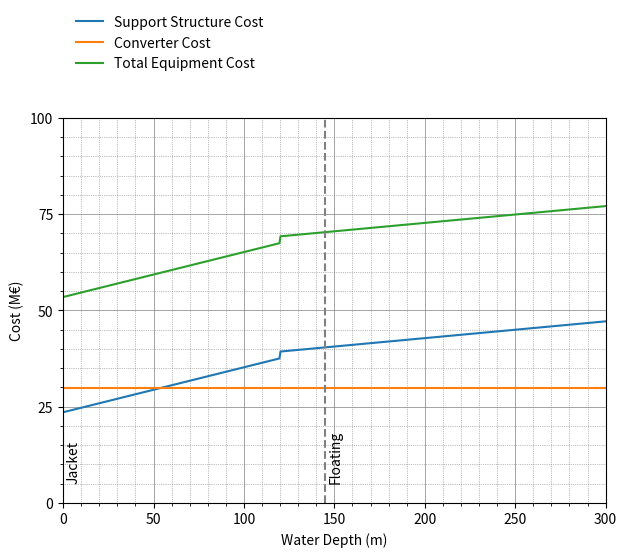
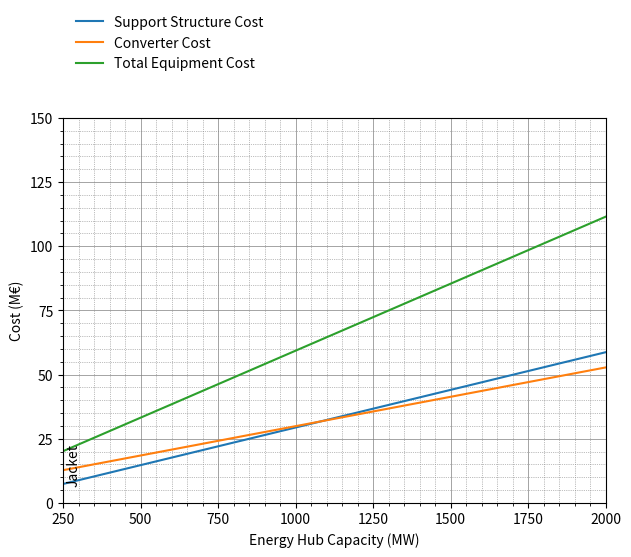
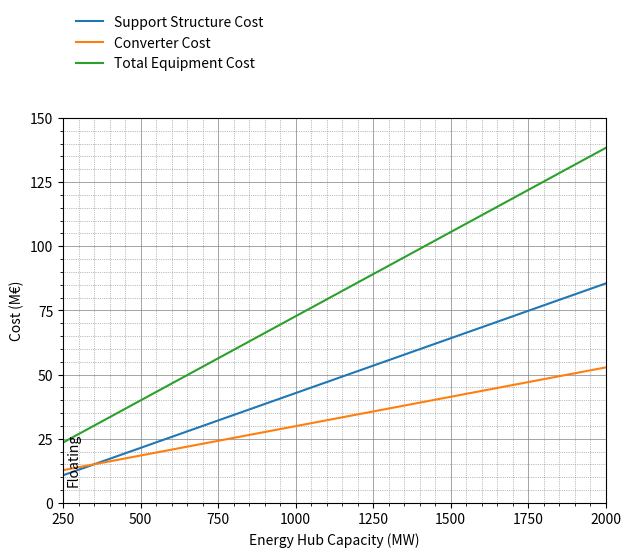
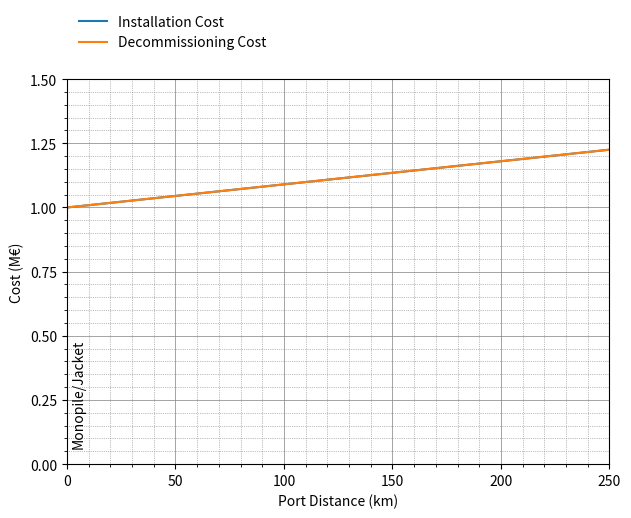
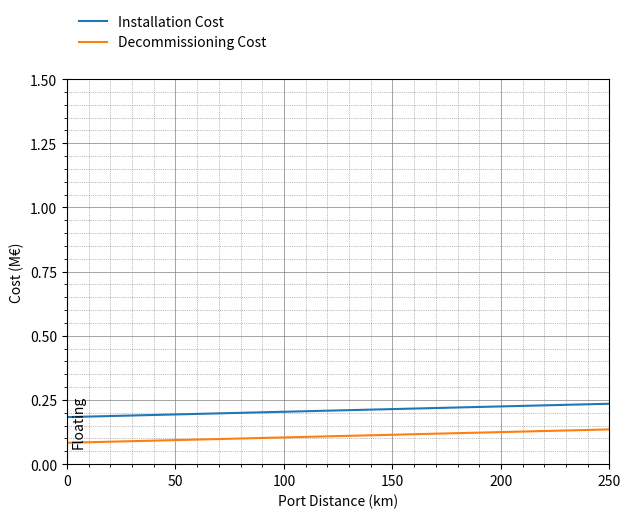
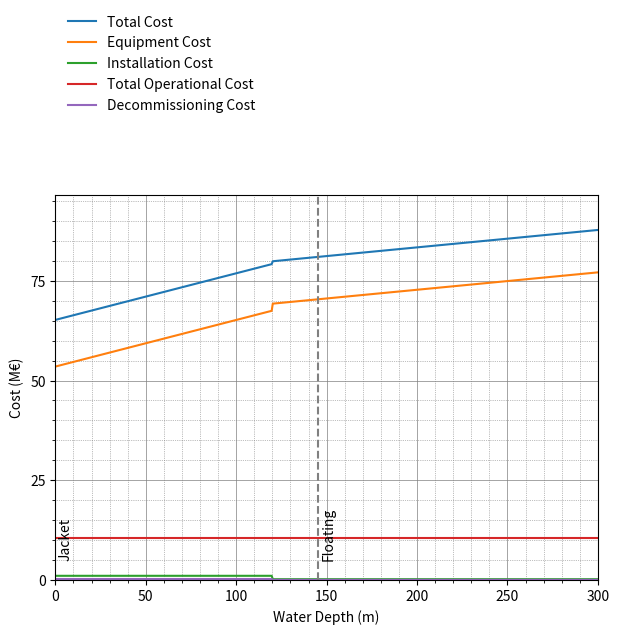
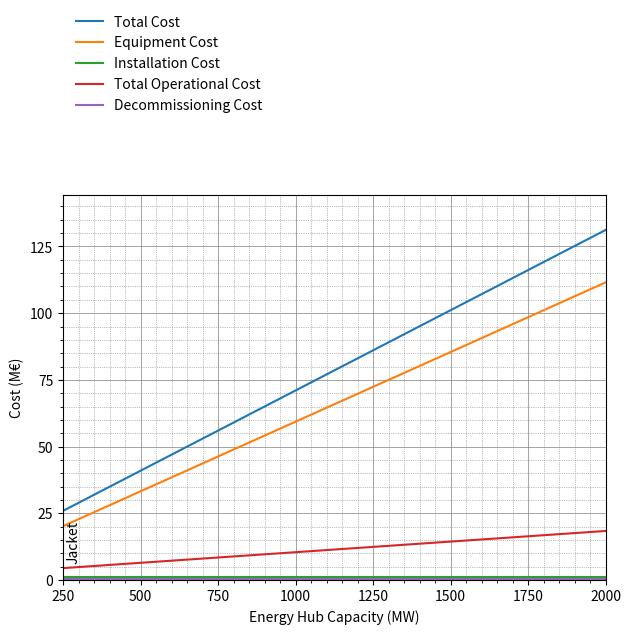
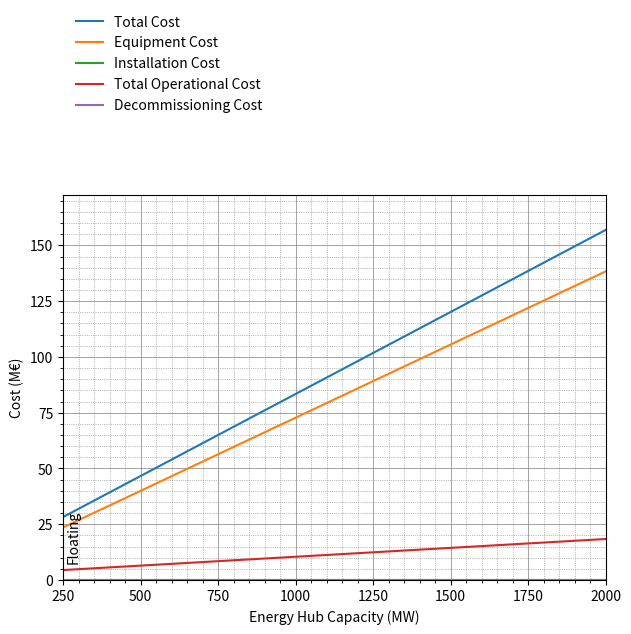

Reproduce these figures in Python, in order.
import numpy as np
import matplotlib.pyplot as plt
from matplotlib.ticker import MultipleLocator

def present_value(equip_cost, inst_cost, ope_cost_yearly, deco_cost):
    """
    Calculate the total present value of cable cost.

    Parameters:
        equip_cost (float): Equipment cost.
        inst_cost (float): Installation cost.
        ope_cost_yearly (float): Yearly operational cost.
        deco_cost (float): Decommissioning cost.

    Returns:
        float: Total present value of cost.
    """
    # Define years for installation, operational, and decommissioning
    inst_year = 0  # First year (installation year)
    ope_year = inst_year + 5  # Operational costs start year
    dec_year = ope_year + 25  # Decommissioning year
    end_year = dec_year + 2  # End year

    # Discount rate
    discount_rate = 0.05

    # Initialize total operational cost
    total_ope_cost = 0

    # Adjust cost for each year
    for year in range(inst_year, end_year + 1):
        discount_factor = (1 + discount_rate) ** -year  # Calculate the discount factor for the year
        if year == inst_year:
            equip_cost *= discount_factor  # Discount equipment cost for the installation year
            inst_cost *= discount_factor  # Discount installation cost for the installation year
        elif ope_year <= year < dec_year:
            total_ope_cost += ope_cost_yearly * discount_factor  # Accumulate discounted operational cost for each year
        elif year == dec_year:
            deco_cost *= discount_factor  # Discount decommissioning cost for the decommissioning year

    # Calculate total present value of cost
    total_cost = equip_cost + inst_cost + total_ope_cost + deco_cost

    return total_cost, equip_cost, inst_cost, total_ope_cost, deco_cost

def supp_struct_cond(water_depth):
        """
        Determines the support structure type based on water depth.

        Returns:
        - str: Support structure type ('monopile', 'jacket', 'floating', or 'default').
        """
        # Define depth ranges for different support structures
        if water_depth < 120:
            return "jacket"
        elif 120 <= water_depth:
            return "floating"

def equip_cost_lin(water_depth, support_structure, ice_cover, eh_capacity):
    """
    Calculates the energy hub equipment cost based on water depth, capacity, and export cable type.

    Returns:
    - float: Calculated equipment cost.
    """
    # Coefficients for equipment cost calculation based on the support structure and year
    support_structure_coeff = {
        'jacket': (233, 47, 309, 62),
        'floating': (87, 68, 116, 91)
    }

    equip_coeff = (22.87, 7.06)
    
    # Define parameters
    c1, c2, c3, c4 = support_structure_coeff[support_structure]
    
    c5, c6 = equip_coeff
    
    # Define equivalent electrical power
    equiv_capacity = 0.5 * eh_capacity

    # Calculate foundation cost for jacket/floating
    supp_cost = (c1 * water_depth + c2 * 1e3) * equiv_capacity + (c3 * water_depth + c4 * 1e3)
    
    if ice_cover == 1:
        supp_cost *= 1.10  # Increase cost by 10% if ice cover is present
    
    # Power converter cost
    conv_cost = (c5 * 1e3) * eh_capacity + (c6 * 1e6)
    
    return supp_cost, conv_cost

def inst_deco_cost_lin(supp_structure, port_distance, operation):
    """
    Calculate installation or decommissioning cost of offshore substations based on the water depth, and port distance.

    Returns:
    - float: Calculated installation or decommissioning cost.
    """
    # Installation coefficients for different vehicles
    inst_coeff = {
        ('jacket' 'PSIV'): (1, 18.5, 24, 96, 200),
        ('floating','HLCV'): (1, 22.5, 10, 0, 40),
        ('floating','AHV'): (3, 18.5, 30, 90, 40)
    }

    # Decommissioning coefficients for different vehicles
    deco_coeff = {
        ('jacket' 'PSIV'): (1, 18.5, 24, 96, 200),
        ('floating','HLCV'): (1, 22.5, 10, 0, 40),
        ('floating','AHV'): (3, 18.5, 30, 30, 40)
    }

    # Choose the appropriate coefficients based on the operation type
    coeff = inst_coeff if operation == 'inst' else deco_coeff
        
    if supp_structure == 'jacket':
        c1, c2, c3, c4, c5 = coeff[('jacket' 'PSIV')]
        # Calculate installation cost for jacket
        total_cost = ((1 / c1) * ((2 * port_distance) / c2 + c3) + c4) * (c5 * 1e3) / 24
    elif supp_structure == 'floating':
        total_cost = 0
        
        # Iterate over the coefficients for floating (HLCV and AHV)
        for vessel_type in [('floating', 'HLCV'), ('floating', 'AHV')]:
            c1, c2, c3, c4, c5 = coeff[vessel_type]
            # Calculate installation cost for the current vessel type
            vessel_cost = ((1 / c1) * ((2 * port_distance) / c2 + c3) + c4) * (c5 * 1e3) / 24
            # Add the cost for the current vessel type to the total cost
            total_cost += vessel_cost
    
    return total_cost

def eh_cost_lin(water_depth, ice_cover, port_distance, eh_capacity):
    """
    """
    
    # Determine support structure
    supp_structure = supp_struct_cond(water_depth)
    
    # Calculate equipment cost
    supp_cost, conv_cost = equip_cost_lin(water_depth, supp_structure, ice_cover, eh_capacity)

    equip_cost = supp_cost + conv_cost
    
    # Calculate installation and decommissioning cost
    inst_cost = inst_deco_cost_lin(supp_structure, port_distance, "inst")
    deco_cost = inst_deco_cost_lin(supp_structure, port_distance, "deco")

    # Calculate yearly operational cost
    ope_cost_yearly = 0.03 * conv_cost
    
    total_cost, equip_cost, inst_cost, total_ope_cost, deco_cost = present_value(equip_cost, inst_cost, ope_cost_yearly, deco_cost)  # Calculate present value of cost

    # Convert cost to millions of Euros
    total_cost *= 1e-6
    equip_cost *= 1e-6
    inst_cost *= 1e-6
    total_ope_cost *= 1e-6
    deco_cost *= 1e-6
    
    return total_cost, equip_cost, inst_cost, total_ope_cost, deco_cost

def plot_equip_cost_vs_water_depth():
    water_depths = np.linspace(0, 300, 500)
    ice_cover = 0  # Assuming no ice cover for simplicity
    eh_capacity = 1000  # Assuming a constant energy hub capacity of 1GW

    supp_costs, conv_costs, equip_costs = [], [], []

    for wd in water_depths:
        support_structure = supp_struct_cond(wd)
        supp_cost, conv_cost = equip_cost_lin(wd, support_structure, ice_cover, eh_capacity)
        equip_cost = supp_cost + conv_cost
        supp_costs.append(supp_cost * 1e-6)  # Convert to millions of Euros
        conv_costs.append(conv_cost * 1e-6)  # Convert to millions of Euros
        equip_costs.append(equip_cost * 1e-6)  # Convert to millions of Euros

    plt.figure(figsize=(7, 5))
    plt.plot(water_depths, supp_costs, label='Support Structure Cost')
    plt.plot(water_depths, conv_costs, label='Converter Cost')
    plt.plot(water_depths, equip_costs, label='Total Equipment Cost')
    
    # Set domain and range
    plt.xlim(0, 300)
    plt.ylim(0, 100)

    # Set the number of major ticks and minor ticks
    x_major_locator = MultipleLocator(50)
    x_minor_locator = MultipleLocator(5)
    y_major_locator = MultipleLocator(25)
    y_minor_locator = MultipleLocator(5)

    # Apply the major and minor tick locators
    plt.gca().xaxis.set_major_locator(x_major_locator)
    plt.gca().xaxis.set_minor_locator(x_minor_locator)
    plt.gca().yaxis.set_major_locator(y_major_locator)
    plt.gca().yaxis.set_minor_locator(y_minor_locator)

    # Add vertical lines for support structure domains
    plt.axvline(x=145, color='grey', linewidth=1.5, linestyle='--')
    
    # Add vertical text annotations
    plt.text(2, plt.ylim()[1] * 0.05, 'Jacket', rotation=90, verticalalignment='bottom')
    plt.text(147, plt.ylim()[1] * 0.05, 'Floating', rotation=90, verticalalignment='bottom')
    
    plt.grid(which='major', linestyle='-', linewidth='0.5', color='gray')
    plt.grid(which='minor', linestyle=':', linewidth='0.5', color='gray')
    plt.minorticks_on()
    
    plt.xlabel('Water Depth (m)')
    plt.ylabel('Cost (M\u20AC)')
    
    # Position the legend above the figure
    plt.legend(bbox_to_anchor=(0, 1.3), loc='upper left', ncol=1, frameon=False)
    
    plt.grid(True)
    plt.show()
    
def plot_equip_cost_vs_eh_capacity(water_depth):
    eh_capacities = np.linspace(250, 2000, 500)  # Energy hub capacities in MW
    ice_cover = 0  # Assuming no ice cover for simplicity
    
    supp_costs, conv_costs, equip_costs = [], [], []

    for eh_capacity in eh_capacities:
        support_structure = supp_struct_cond(water_depth)
        supp_cost, conv_cost = equip_cost_lin(water_depth, support_structure, ice_cover, eh_capacity)
        equip_cost = supp_cost + conv_cost
        supp_costs.append(supp_cost * 1e-6)  # Convert to millions of Euros
        conv_costs.append(conv_cost * 1e-6)  # Convert to millions of Euros
        equip_costs.append(equip_cost * 1e-6)  # Convert to millions of Euros

    plt.figure(figsize=(7, 5))
    plt.plot(eh_capacities, supp_costs, label='Support Structure Cost')
    plt.plot(eh_capacities, conv_costs, label='Converter Cost')
    plt.plot(eh_capacities, equip_costs, label='Total Equipment Cost')
    
    # Set domain and range
    plt.xlim(250, 2000)
    plt.ylim(0, 150)

    # Set the number of major ticks and minor ticks
    x_major_locator = MultipleLocator(250)
    x_minor_locator = MultipleLocator(25)
    y_major_locator = MultipleLocator(25)
    y_minor_locator = MultipleLocator(5)

    # Apply the major and minor tick locators
    plt.gca().xaxis.set_major_locator(x_major_locator)
    plt.gca().xaxis.set_minor_locator(x_minor_locator)
    plt.gca().yaxis.set_major_locator(y_major_locator)
    plt.gca().yaxis.set_minor_locator(y_minor_locator)

    # Turn on minor ticks
    plt.minorticks_on()

    plt.grid(which='major', linestyle='-', linewidth='0.5', color='gray')
    plt.grid(which='minor', linestyle=':', linewidth='0.5', color='gray')

    
    # Add vertical text annotations
    supp_struct_str = 'Jacket' if water_depth < 145 else 'Floating'
    plt.text(260, plt.ylim()[1] * 0.05, supp_struct_str, rotation=90)
    
    plt.xlabel('Energy Hub Capacity (MW)')
    plt.ylabel('Cost (M\u20AC)')
    
    # Position the legend above the figure
    plt.legend(bbox_to_anchor=(0, 1.3), loc='upper left', ncol=1, frameon=False)
    
    plt.grid(True)
    plt.show()

def plot_inst_and_deco_cost_vs_port_distance(water_depth):
    port_distances = np.linspace(0, 250, 500)

    inst_costs, deco_costs = [], []

    for pd in port_distances:
        support_structure = supp_struct_cond(water_depth)
        inst_cost = inst_deco_cost_lin(support_structure, pd, "inst")
        deco_cost = inst_deco_cost_lin(support_structure, pd, "deco")
        inst_costs.append(inst_cost * 1e-6)  # Convert to millions of Euros
        deco_costs.append(deco_cost * 1e-6)  # Convert to millions of Euros

    plt.figure(figsize=(7, 5))
    plt.plot(port_distances, inst_costs, label='Installation Cost')
    plt.plot(port_distances, deco_costs, label='Decommissioning Cost')
    
    # Set domain and range
    plt.xlim(0, 250)
    plt.ylim(0, 1.5)

    # Set the number of major ticks and minor ticks
    x_major_locator = MultipleLocator(50)
    x_minor_locator = MultipleLocator(5)
    y_major_locator = MultipleLocator(0.25)
    y_minor_locator = MultipleLocator(0.05)

    # Apply the major and minor tick locators
    plt.gca().xaxis.set_major_locator(x_major_locator)
    plt.gca().xaxis.set_minor_locator(x_minor_locator)
    plt.gca().yaxis.set_major_locator(y_major_locator)
    plt.gca().yaxis.set_minor_locator(y_minor_locator)


    plt.grid(which='major', linestyle='-', linewidth='0.5', color='gray')
    plt.grid(which='minor', linestyle=':', linewidth='0.5', color='gray')
    plt.minorticks_on()

    # Add vertical text annotations
    supp_struct_str = 'Monopile/Jacket' if water_depth < 145 else 'Floating'
    plt.text(2, plt.ylim()[1] * 0.05, supp_struct_str, rotation=90)
    
    plt.xlabel('Port Distance (km)')
    plt.ylabel('Cost (M\u20AC)')
    
    # Position the legend above the figure
    plt.legend(bbox_to_anchor=(0, 1.2), loc='upper left', ncol=1, frameon=False)
    
    plt.grid(True)
    plt.show()

def plot_all_costs_vs_water_depth():
    water_depths = np.linspace(0, 300, 500)
    ice_cover = 0  # Assuming no ice cover for simplicity
    port_distance = 50  # Assuming a constant port distance
    eh_capacity = 1000  # Assuming a constant energy hub capacity of 1GW

    total_costs, equip_costs, inst_costs, total_ope_costs, deco_costs = [], [], [], [], []

    for wd in water_depths:
        total_cost, equip_cost, inst_cost, total_ope_cost, deco_cost = eh_cost_lin(wd, ice_cover, port_distance, eh_capacity)
        total_costs.append(total_cost)
        equip_costs.append(equip_cost)
        inst_costs.append(inst_cost)
        total_ope_costs.append(total_ope_cost)
        deco_costs.append(deco_cost)

    plt.figure(figsize=(7, 5))
    plt.plot(water_depths, total_costs, label='Total Cost')
    plt.plot(water_depths, equip_costs, label='Equipment Cost')
    plt.plot(water_depths, inst_costs, label='Installation Cost')
    plt.plot(water_depths, total_ope_costs, label='Total Operational Cost')
    plt.plot(water_depths, deco_costs, label='Decommissioning Cost')

    # Set domain and range
    plt.xlim(0, 300)
    plt.ylim(0, max(total_costs) * 1.1)

    # Set the number of major ticks and minor ticks
    x_major_locator = MultipleLocator(50)
    x_minor_locator = MultipleLocator(5)
    y_major_locator = MultipleLocator(25)
    y_minor_locator = MultipleLocator(5)

    # Apply the major and minor tick locators
    plt.gca().xaxis.set_major_locator(x_major_locator)
    plt.gca().xaxis.set_minor_locator(x_minor_locator)
    plt.gca().yaxis.set_major_locator(y_major_locator)
    plt.gca().yaxis.set_minor_locator(y_minor_locator)

    # Add vertical lines for support structure domains
    plt.axvline(x=145, color='grey', linewidth=1.5, linestyle='--')

    # Add vertical text annotations
    plt.text(2, plt.ylim()[1] * 0.05, 'Jacket', rotation=90, verticalalignment='bottom')
    plt.text(147, plt.ylim()[1] * 0.05, 'Floating', rotation=90, verticalalignment='bottom')

    plt.grid(which='major', linestyle='-', linewidth='0.5', color='gray')
    plt.grid(which='minor', linestyle=':', linewidth='0.5', color='gray')
    plt.minorticks_on()

    plt.xlabel('Water Depth (m)')
    plt.ylabel('Cost (M\u20AC)')

    # Position the legend above the figure
    plt.legend(bbox_to_anchor=(0, 1.5), loc='upper left', ncol=1, frameon=False)

    plt.grid(True)
    plt.show()

def plot_all_costs_vs_eh_capacity(water_depth):
    eh_capacities = np.linspace(250, 2000, 500)  # Energy hub capacities in MW
    ice_cover = 0  # Assuming no ice cover for simplicity
    port_distance = 50  # Assuming a constant port distance

    total_costs, equip_costs, inst_costs, total_ope_costs, deco_costs = [], [], [], [], []

    for eh_capacity in eh_capacities:
        total_cost, equip_cost, inst_cost, total_ope_cost, deco_cost = eh_cost_lin(water_depth, ice_cover, port_distance, eh_capacity)
        total_costs.append(total_cost)
        equip_costs.append(equip_cost)
        inst_costs.append(inst_cost)
        total_ope_costs.append(total_ope_cost)
        deco_costs.append(deco_cost)

    plt.figure(figsize=(7, 5))
    plt.plot(eh_capacities, total_costs, label='Total Cost')
    plt.plot(eh_capacities, equip_costs, label='Equipment Cost')
    plt.plot(eh_capacities, inst_costs, label='Installation Cost')
    plt.plot(eh_capacities, total_ope_costs, label='Total Operational Cost')
    plt.plot(eh_capacities, deco_costs, label='Decommissioning Cost')

    # Set domain and range
    plt.xlim(250, 2000)
    plt.ylim(0, max(total_costs) * 1.1)

    # Set the number of major ticks and minor ticks
    x_major_locator = MultipleLocator(250)
    x_minor_locator = MultipleLocator(25)
    y_major_locator = MultipleLocator(25)
    y_minor_locator = MultipleLocator(5)

    # Apply the major and minor tick locators
    plt.gca().xaxis.set_major_locator(x_major_locator)
    plt.gca().xaxis.set_minor_locator(x_minor_locator)
    plt.gca().yaxis.set_major_locator(y_major_locator)
    plt.gca().yaxis.set_minor_locator(y_minor_locator)

    # Turn on minor ticks
    plt.minorticks_on()

    plt.grid(which='major', linestyle='-', linewidth='0.5', color='gray')
    plt.grid(which='minor', linestyle=':', linewidth='0.5', color='gray')

    # Add vertical text annotations
    supp_struct_str = 'Jacket' if water_depth < 145 else 'Floating'
    plt.text(260, plt.ylim()[1] * 0.05, supp_struct_str, rotation=90)

    plt.xlabel('Energy Hub Capacity (MW)')
    plt.ylabel('Cost (M\u20AC)')

    # Position the legend above the figure
    plt.legend(bbox_to_anchor=(0, 1.5), loc='upper left', ncol=1, frameon=False)

    plt.grid(True)
    plt.show()

if __name__ == "__main__":
    wd_jacket = 50
    wd_floating = 200

    # Call the function to plot the costs

    plot_equip_cost_vs_water_depth()

    for wd in (wd_jacket, wd_floating):
        plot_equip_cost_vs_eh_capacity(wd)
    
    for wd in (wd_jacket, wd_floating):
        plot_inst_and_deco_cost_vs_port_distance(wd)
        
    plot_all_costs_vs_water_depth()
    
    for wd in (wd_jacket, wd_floating):
        plot_all_costs_vs_eh_capacity(wd)
    

